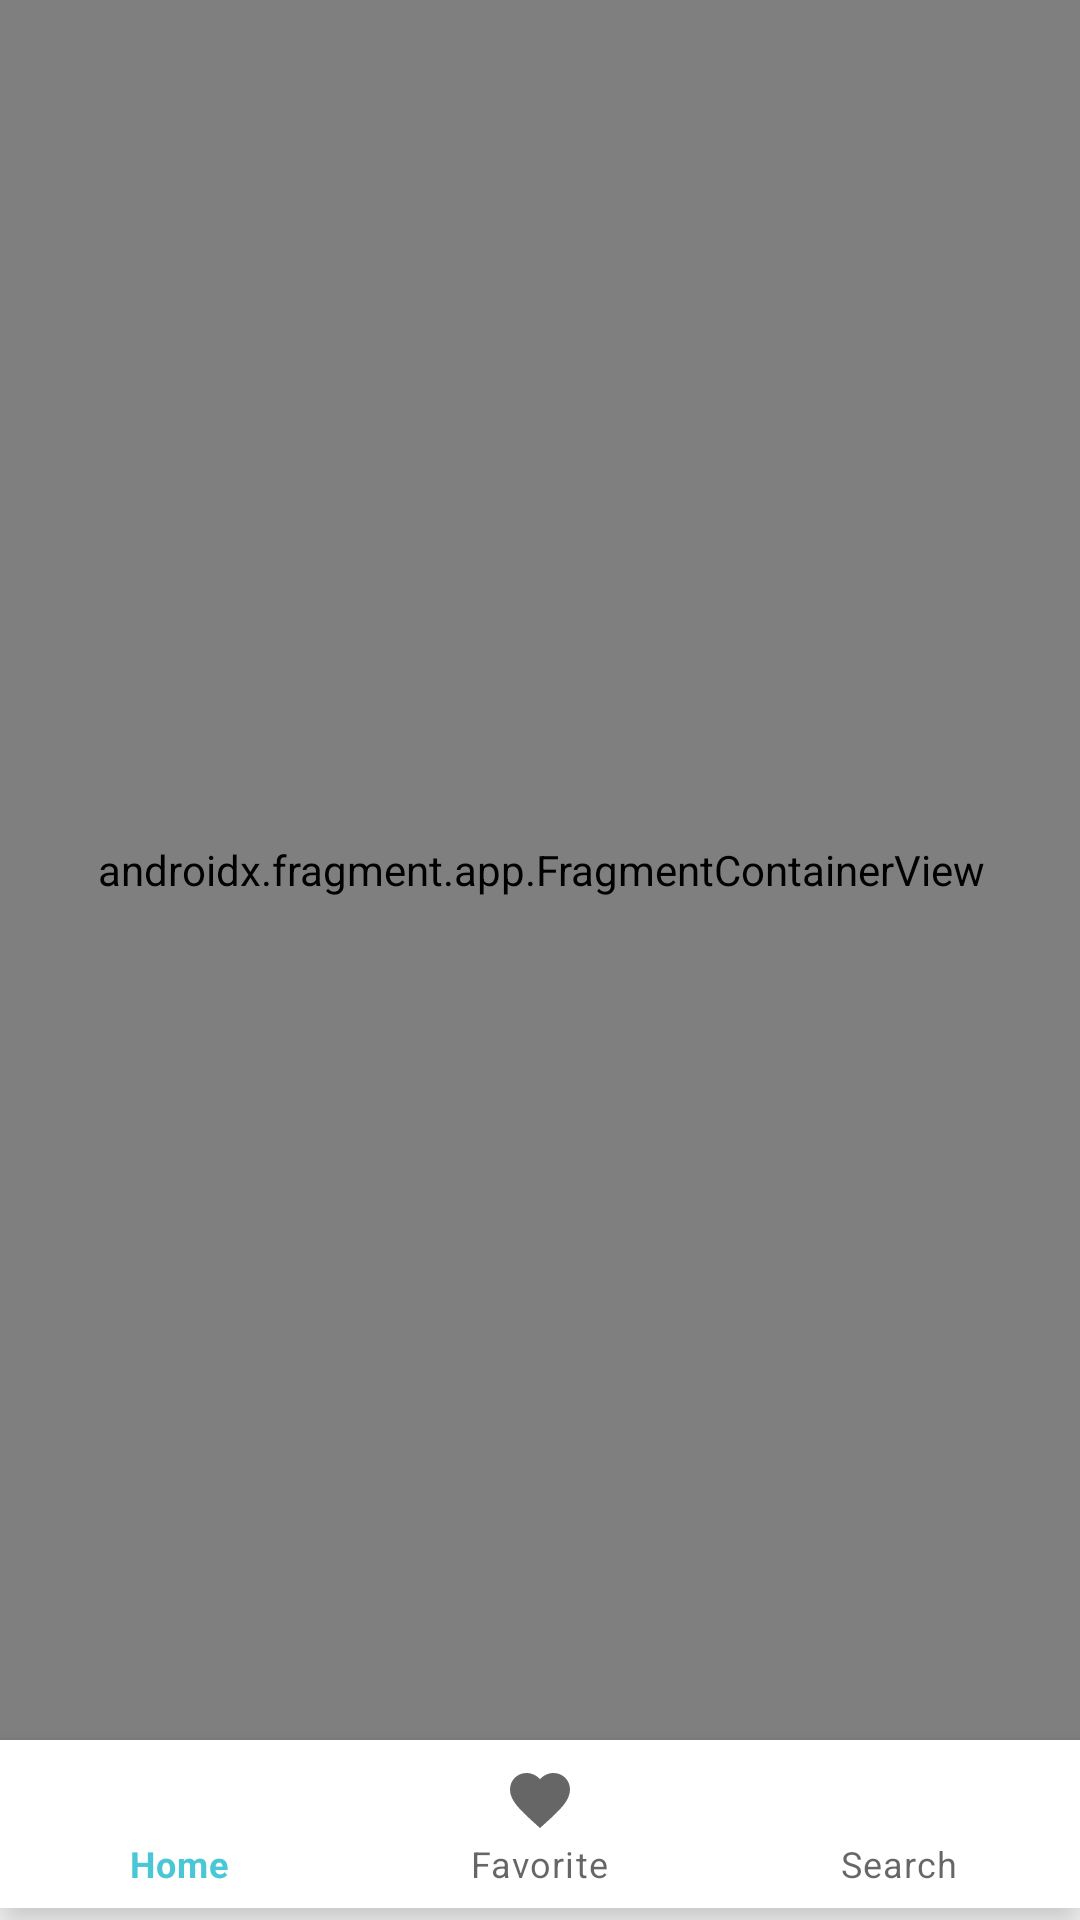

Reconstruct the res/layout file that produces this screen, plus the resources it refers to.
<!-- AndroidManifest.xml: application theme Theme.Cooking101 -->
<!-- res/layout/activity_category.xml -->
<?xml version="1.0" encoding="utf-8"?>
<androidx.constraintlayout.widget.ConstraintLayout xmlns:android="http://schemas.android.com/apk/res/android"
    xmlns:app="http://schemas.android.com/apk/res-auto"
    xmlns:tools="http://schemas.android.com/tools"
    android:layout_width="match_parent"
    android:layout_height="match_parent"
    tools:context=".CategoryActivity">


    <androidx.fragment.app.FragmentContainerView
        android:id="@+id/fragmentContainerView2"
        android:name="com.example.cooking101.HomeFragment"
        android:layout_width="406dp"
        android:layout_height="0dp"
        app:layout_constraintBottom_toTopOf="@+id/bottomNavigationView"
        app:layout_constraintEnd_toEndOf="parent"
        app:layout_constraintStart_toStartOf="parent"
        app:layout_constraintTop_toTopOf="parent"
        tools:layout="@layout/fragment_home" />

    <com.google.android.material.bottomnavigation.BottomNavigationView
        android:id="@+id/bottomNavigationView"
        android:layout_width="0dp"
        android:layout_height="wrap_content"
        android:layout_marginBottom="4dp"
        app:layout_constraintBottom_toBottomOf="parent"
        app:layout_constraintEnd_toEndOf="parent"
        app:layout_constraintHorizontal_bias="1.0"
        app:layout_constraintStart_toStartOf="parent"
        app:menu="@menu/bottom_nav_menu">

    </com.google.android.material.bottomnavigation.BottomNavigationView>

</androidx.constraintlayout.widget.ConstraintLayout>
<!-- res/layout/fragment_home.xml (included above) -->
<?xml version="1.0" encoding="utf-8"?>
<androidx.constraintlayout.widget.ConstraintLayout xmlns:android="http://schemas.android.com/apk/res/android"
    xmlns:app="http://schemas.android.com/apk/res-auto"
    xmlns:tools="http://schemas.android.com/tools"
    android:id="@+id/ConstrainLayout"
    android:layout_width="match_parent"
    android:layout_height="match_parent"
    android:background="#FFFFFF"
    tools:context=".HomeFragment" >


    <androidx.recyclerview.widget.RecyclerView
        android:id="@+id/categoryRV"
        android:layout_width="wrap_content"
        android:layout_height="match_parent"
        android:layout_marginBottom="10dp"
        android:background="#FFFFFF"
        app:layout_constraintBottom_toBottomOf="parent"
        app:layout_constraintEnd_toEndOf="parent"
        app:layout_constraintTop_toTopOf="parent"
        tools:listitem="@layout/category_item" />

</androidx.constraintlayout.widget.ConstraintLayout>
<!-- res/layout/category_item.xml (included above) -->
<?xml version="1.0" encoding="utf-8"?>
<com.google.android.material.card.MaterialCardView  xmlns:android="http://schemas.android.com/apk/res/android"
    xmlns:app="http://schemas.android.com/apk/res-auto"
    android:layout_width="match_parent"
    android:layout_height="wrap_content"
    android:layout_margin="8dp"
    app:cardBackgroundColor="#FFFFFF">

    <LinearLayout
        android:layout_width="match_parent"
        android:layout_height="wrap_content"
        android:orientation="vertical">

        <com.google.android.material.imageview.ShapeableImageView
            android:id="@+id/category_image"
            android:layout_width="wrap_content"
            android:layout_height="wrap_content"
            android:layout_gravity="center_horizontal"
            android:layout_margin="5dp"
            android:adjustViewBounds="true"
            android:scaleType="fitCenter"
            android:src="@drawable/breakfast"
            app:shapeAppearanceOverlay="@style/RoundedSquare" />

        <TextView
            android:id="@+id/category_title"
            android:layout_width="match_parent"
            android:layout_height="wrap_content"
            android:gravity="center_horizontal"
            android:padding="5dp"
            android:text="Breakfast"
            android:textAppearance="?attr/textAppearanceHeadline6"
            android:textColor="@color/teal_700"
            android:textSize="34sp"
            android:textStyle="bold" />

    </LinearLayout>


</com.google.android.material.card.MaterialCardView>
<!-- resources referenced by this layout -->
<resources>
  <color name="teal_700">#FF018786</color>
  <style name="RoundedSquare">
          <item name="cornerSize">10%</item>
      </style>
  <style name="Theme.Cooking101" parent="Theme.MaterialComponents.DayNight.DarkActionBar">
          
          <item name="colorPrimary">@color/primary</item>
          <item name="colorPrimaryVariant">@color/accent</item>
          <item name="colorOnPrimary">@color/white</item>
          
          <item name="colorSecondary">@color/teal_200</item>
          <item name="colorSecondaryVariant">@color/teal_700</item>
          <item name="colorOnSecondary">@color/black</item>
          
          <item name="android:statusBarColor">?attr/colorPrimaryVariant</item>
          
      </style>
  <color name="primary">#4AC7D7</color>
  <color name="accent">#60E6F4</color>
  <color name="white">#FFFFFFFF</color>
  <color name="teal_200">#FF03DAC5</color>
  <color name="black">#FF000000</color>
</resources>
